Run: headless pygame with SDL's dummy video driver; simulated clock (each Clock.tick advances the game by its frame time, no real sleeping); random seed 0; keys injected as events and as key.get_pressed() state; mouse plan: one left click at the window centre at the start of phase 2, then a move to the lower-right quarter at the start of phase 3.
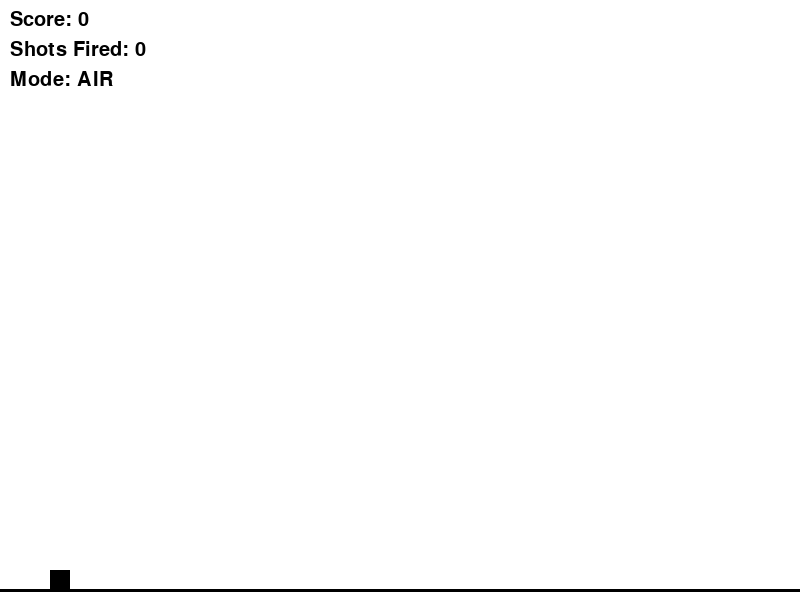
Frame 1 of 4 · flips 1–60 · no input
Frame 2 of 4 · flips 61–180 · clicked the window centre · tapped SPACE, RETURN · held RIGHT (→), D · screen unchanged from frame 1, image omitted
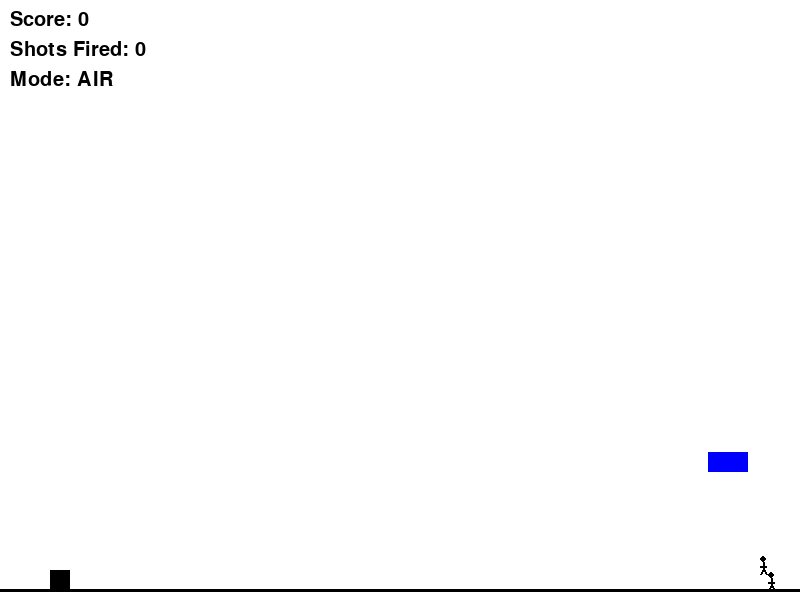
Frame 3 of 4 · flips 181–300 · moved the mouse to the lower-right quarter · held DOWN (↓), S
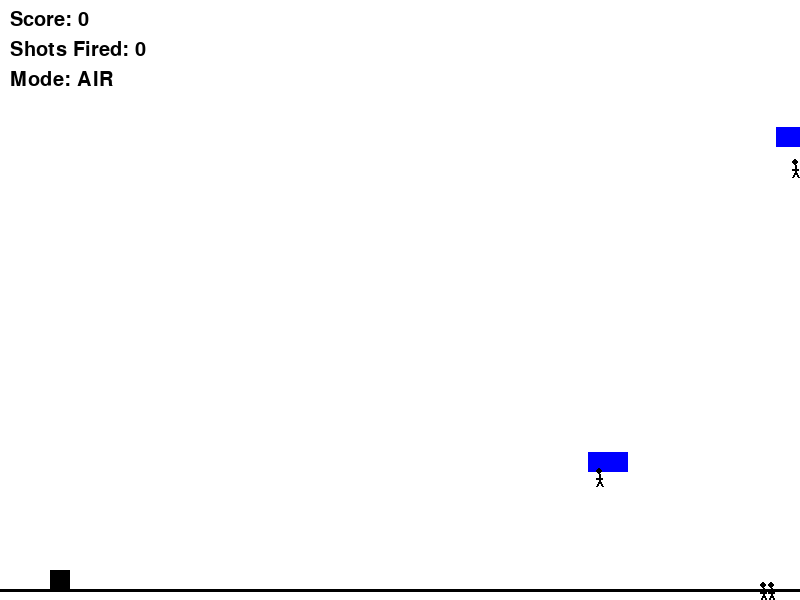
Frame 4 of 4 · flips 301–420 · held LEFT (←), A, UP (↑), W

The pygame program that drew these frames:

import pygame
import random
import sys
import math

# Initialize Pygame
pygame.init()

# Screen settings
WIDTH, HEIGHT = 800, 600
GROUND_LEVEL = HEIGHT - 10  # Define ground level
screen = pygame.display.set_mode((WIDTH, HEIGHT))
pygame.display.set_caption("Airborne - Python Version")

# Colors
WHITE = (255, 255, 255)
BLACK = (0, 0, 0)
RED = (255, 0, 0)
BLUE = (0, 0, 255)
GREEN = (0, 255, 0)

# Fonts
font = pygame.font.SysFont(None, 30)

# Game Variables
score = 0
gun_mode = 'air'  # 'air' for gun, 'ground' for mortar
shots_fired = 0
mouse_x, mouse_y = WIDTH // 2, HEIGHT // 2
bullets = []
fire_delay = 200  # 0.2 second delay
turret_x, turret_y = 50, HEIGHT - 30
last_shot_time = 0
helicopter_frame = 0  # Animation frame for helicopter
helicopters = []
stick_figures = []
fire_held = False

# Load turret image
turret_img = pygame.Surface((20, 20))
turret_img.fill(BLACK)

def spawn_helicopter():
    y = random.randint(20, HEIGHT - 100)
    helicopters.append({'x': WIDTH + 20, 'y': y, 'figures': 5, 'dropping': False})

def update_helicopters():
    for helicopter in helicopters[:]:
        helicopter['x'] -= 1
        if helicopter['figures'] > 0 and random.randint(0, 100) < 2:
            stick_figures.append({'x': helicopter['x'], 'y': helicopter['y'], 'falling': True})
            helicopter['figures'] -= 1
        if helicopter['figures'] == 0:
            helicopter['y'] -= 1
        if helicopter['y'] < 0:
            helicopters.remove(helicopter)

def draw_helicopters():
    for helicopter in helicopters:
        pygame.draw.rect(screen, BLUE, (helicopter['x'], helicopter['y'], 40, 20))

def update_stick_figures():
    for figure in stick_figures:
        if figure['falling']:
            figure['y'] += 2
        if figure['y'] >= GROUND_LEVEL:
            figure['falling'] = False
            figure['y'] = GROUND_LEVEL

def draw_stick_figures():
    for figure in stick_figures:
        draw_stick_figure(figure['x'], figure['y'])

def draw_turret():
    screen.blit(turret_img, (turret_x, turret_y))
    pygame.draw.line(screen, BLACK, (0, GROUND_LEVEL), (WIDTH, GROUND_LEVEL), 3)  # Ground line

def draw_stick_figure(x, y):
    pygame.draw.circle(screen, BLACK, (x, y - 5), 3)  # Head
    pygame.draw.line(screen, BLACK, (x, y - 2), (x, y + 5), 2)  # Body
    pygame.draw.line(screen, BLACK, (x - 3, y + 10), (x, y + 5), 2)  # Left Leg
    pygame.draw.line(screen, BLACK, (x + 3, y + 10), (x, y + 5), 2)  # Right Leg
    pygame.draw.line(screen, BLACK, (x - 3, y + 2), (x + 3, y + 2), 2)  # Arms

def fire_bullet():
    global shots_fired, score, last_shot_time
    current_time = pygame.time.get_ticks()
    if current_time - last_shot_time >= fire_delay:
        shots_fired += 1
        score -= 1
        dx, dy = mouse_x - turret_x, mouse_y - turret_y
        distance = math.sqrt(dx**2 + dy**2)
        if distance > 0:
            if gun_mode == 'air':
                if mouse_y > GROUND_LEVEL - 30:
                    dy = GROUND_LEVEL - 30 - turret_y
                vx, vy = (dx / distance) * 10, (dy / distance) * 10
                bullets.append({'x': turret_x, 'y': turret_y, 'vx': vx, 'vy': vy, 'type': 'air'})
            else:
                angle = math.atan2(dy, dx)
                power = 20
                vx, vy = power * math.cos(angle), -power * math.sin(angle)
                bullets.append({'x': turret_x, 'y': turret_y, 'vx': vx, 'vy': vy, 'type': 'mortar'})
        last_shot_time = current_time

def update_bullets():
    for bullet in bullets[:]:
        bullet['x'] += bullet['vx']
        bullet['y'] += bullet['vy']
        if bullet['type'] == 'mortar':
            bullet['vy'] += 0.5  # Simulate gravity
        if bullet['y'] < 0 or bullet['x'] < 0 or bullet['x'] > WIDTH or bullet['y'] > HEIGHT:
            bullets.remove(bullet)

def draw_bullets():
    for bullet in bullets:
        pygame.draw.rect(screen, RED, (bullet['x'], bullet['y'], 4, 4))

def draw_hud():
    score_text = font.render(f"Score: {score}", True, BLACK)
    shots_text = font.render(f"Shots Fired: {shots_fired}", True, BLACK)
    mode_text = font.render(f"Mode: {gun_mode.upper()}", True, BLACK)
    screen.blit(score_text, (10, 10))
    screen.blit(shots_text, (10, 40))
    screen.blit(mode_text, (10, 70))

def main():
    global score, gun_mode, shots_fired, mouse_x, mouse_y, helicopter_frame, fire_held
    clock = pygame.time.Clock()
    running = True
    spawn_timer = 0

    while running:
        screen.fill(WHITE)
        for event in pygame.event.get():
            if event.type == pygame.QUIT:
                pygame.quit()
                sys.exit()
            if event.type == pygame.MOUSEBUTTONDOWN:
                if event.button == 1:
                    fire_held = True
                elif event.button == 3:
                    gun_mode = 'ground' if gun_mode == 'air' else 'air'
            if event.type == pygame.MOUSEBUTTONUP:
                if event.button == 1:
                    fire_held = False
            if event.type == pygame.MOUSEMOTION:
                mouse_x, mouse_y = event.pos

        if fire_held:
            fire_bullet()

        if pygame.time.get_ticks() - spawn_timer > 3000:
            spawn_helicopter()
            spawn_timer = pygame.time.get_ticks()

        update_bullets()
        update_helicopters()
        update_stick_figures()
        draw_turret()
        draw_bullets()
        draw_hud()
        draw_helicopters()
        draw_stick_figures()
        pygame.display.update()
        clock.tick(60)

if __name__ == "__main__":
    main()
